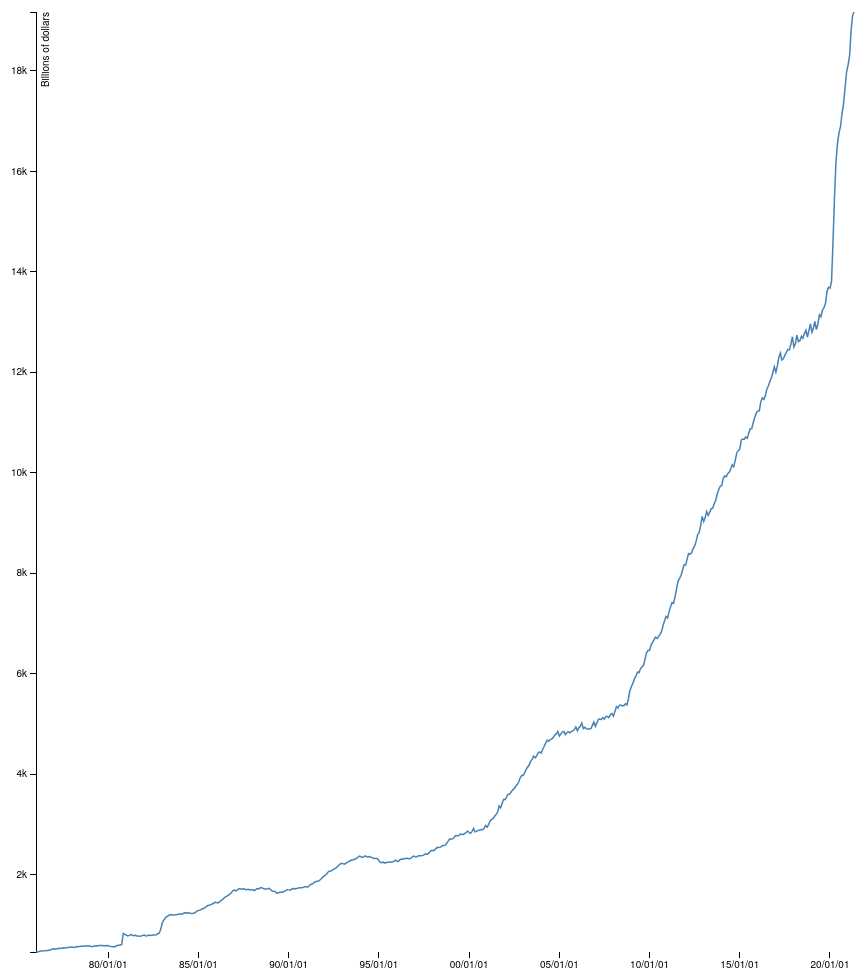
D3 v3 page, settled after 480 driven frames (8 s of simulated time); the page loaded 1 data file(s).


    var margin = { top: 30, right: 132, bottom: 30, left: 50 },
      width = 1000 - margin.left - margin.right,
      height = 1000 - margin.top - margin.bottom;

    var parseDate = d3.time.format("%Y-%m-%e").parse,
      bisectDate = d3.bisector(function (d) {
        return d.date;
      }).left,
      formatValue = d3.format(","),
      dateFormatter = d3.time.format("%y/%d/%m");

    var x = d3.time.scale().range([0, width]);

    var y = d3.scale.linear().range([height, 0]);

    var xAxis = d3.svg
      .axis()
      .scale(x)
      .orient("bottom")
      .tickFormat(dateFormatter);

    var yAxis = d3.svg
      .axis()
      .scale(y)
      .orient("left")
      .tickFormat(d3.format("s"));

    var line = d3.svg
      .line()
      .x(function (d) {
        return x(d.date);
      })
      .y(function (d) {
        return y(d.level);
      });

    var svg = d3
      .select("body")
      .append("svg")
      .attr("width", width + margin.left + margin.right)
      .attr("height", height + margin.top + margin.bottom)
      .append("g")
      .attr("transform", "translate(" + margin.left + "," + margin.top + ")");

    var tooltip = d3
      .select("body")
      .append("div")
      .attr("class", "tooltip")
      .style("display", "none");

    d3.csv("M1NS_WSAVNS_COMPLETE.csv", function (error, data) {
      if (error) throw error;

      data.forEach(function (d) {
        d.date = parseDate(d.date);
        d.level = +d.level;
      });

      data.sort(function (a, b) {
        return a.date - b.date;
      });

      x.domain([data[0].date, data[data.length - 1].date]);
      y.domain(
        d3.extent(data, function (d) {
          return d.level;
        })
      );

      svg
        .append("g")
        .attr("class", "x axis")
        .attr("transform", "translate(0," + height + ")")
        .call(xAxis);

      svg
        .append("g")
        .attr("class", "y axis")
        .call(yAxis)
        .append("text")
        .attr("transform", "rotate(-90)")
        .attr("y", 6)
        .attr("dy", ".71em")
        .style("text-anchor", "end")
        .text("Billions of dollars");

      svg.append("path").datum(data).attr("class", "line").attr("d", line);

      var focus = svg
        .append("g")
        .attr("class", "focus")
        .style("display", "none");

      focus.append("circle").attr("r", 5);

      var tooltipDate = tooltip.append("div").attr("class", "tooltip-date");

      var tooltipLikes = tooltip.append("div");
      tooltipLikes
        .append("span")
        .attr("class", "tooltip-title")
        .text("Billions of dollars ");

      var tooltipLikesValue = tooltipLikes
        .append("span")
        .attr("class", "tooltip-likes");

      svg
        .append("rect")
        .attr("class", "overlay")
        .attr("width", width)
        .attr("height", height)
        .on("mouseover", function () {
          focus.style("display", null);
          tooltip.style("display", null);
        })
        .on("mouseout", function () {
          focus.style("display", "none");
          tooltip.style("display", "none");
        })
        .on("mousemove", mousemove);

      function mousemove() {
        var x0 = x.invert(d3.mouse(this)[0]),
          i = bisectDate(data, x0, 1),
          d0 = data[i - 1],
          d1 = data[i],
          d = x0 - d0.date > d1.date - x0 ? d1 : d0;
        focus.attr(
          "transform",
          "translate(" + x(d.date) + "," + y(d.level) + ")"
        );
        tooltip.attr(
          "style",
          "left:" + (x(d.date) + 64) + "px;top:" + y(d.level) + "px;"
        );
        tooltip.select(".tooltip-date").text(dateFormatter(d.date));

        tooltip.select(".tooltip-likes").text(formatValue(d.level));
      }
    });
  

### data: M1NS_WSAVNS_COMPLETE.csv
date, level
1976-01-01, 458.1
1976-02-01, 456.1
1976-03-01, 465
1976-04-01, 476.4
1976-05-01, 474.1
1976-06-01, 478.4
1976-07-01, 483.3
1976-08-01, 483.7
1976-09-01, 487.3
1976-10-01, 495.8
1976-11-01, 501.9
1976-12-01, 513.9
1977-01-01, 518.2
1977-02-01, 512.2
1977-03-01, 519.9
1977-04-01, 531.6
1977-05-01, 525.8
1977-06-01, 532
1977-07-01, 538.3
1977-08-01, 536.5
1977-09-01, 540
1977-10-01, 544.3
1977-11-01, 547.5
1977-12-01, 555.4
1978-01-01, 557.1
1978-02-01, 546.8
1978-03-01, 552.4
1978-04-01, 565.3
1978-05-01, 561.7
1978-06-01, 568
1978-07-01, 571.4
1978-08-01, 569.6
1978-09-01, 574.4
1978-10-01, 575.6
1978-11-01, 574.9
1978-12-01, 580.7
1979-01-01, 573.2
1979-02-01, 560.3
1979-03-01, 565.3
1979-04-01, 578.5
1979-05-01, 569.7
1979-06-01, 579.5
1979-07-01, 586.7
1979-08-01, 584.7
1979-09-01, 585.6
1979-10-01, 582.7
1979-11-01, 578.8
1979-12-01, 584.7
1980-01-01, 582.6
1980-02-01, 567.9
1980-03-01, 564.7
1980-04-01, 562.9
1980-05-01, 556
1980-06-01, 571.4
1980-07-01, 584.2
1980-08-01, 590.4
1980-09-01, 597.2
1980-10-01, 603.9
1980-11-01, 824.5
1980-12-01, 807.6
... 485 more rows